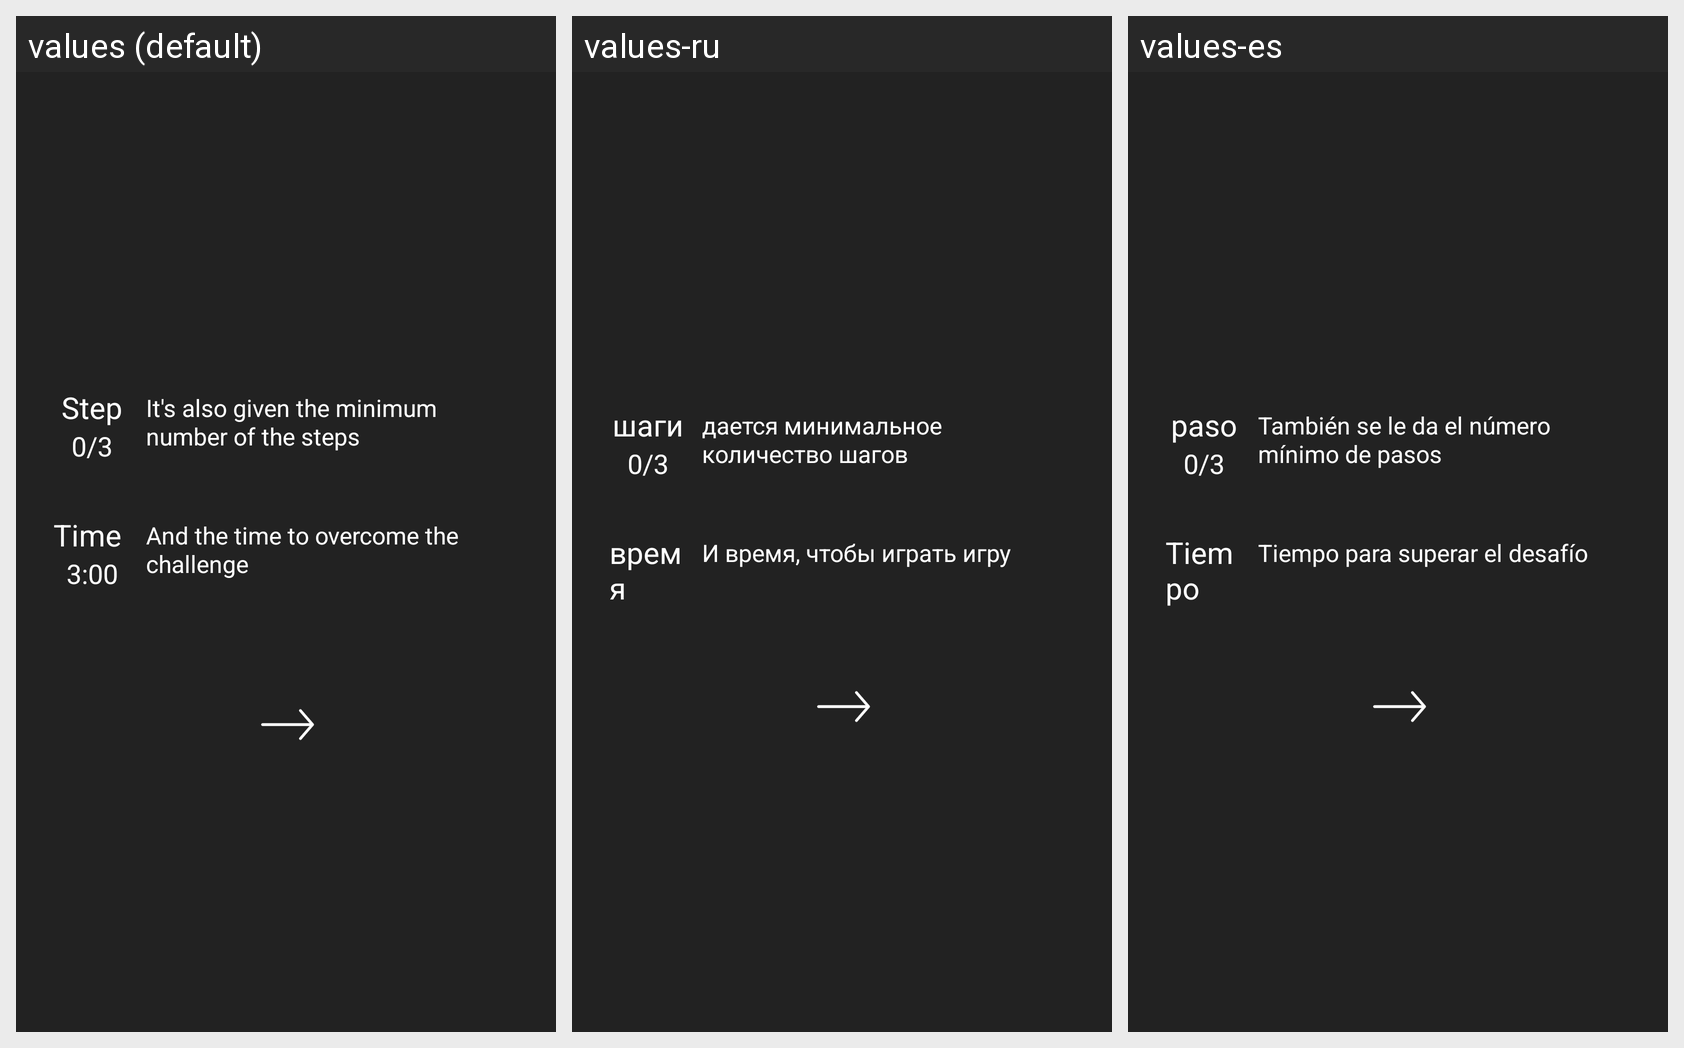

Locale-by-locale string values for the Android screen shown in this grid:
Android screen res/layout/activity_help2.xml rendered under 3 locales, left to right: values (default), values-ru, values-es. Device: Nexus 5 (rendered at 1080×1920; each locale shown at half size, 540×960, under a caption strip naming it); theme AppTheme.
Strings drawn on this screen, with the default value and each locale's value (text and hints the layout hard-codes, and strings that could not be matched under every locale, appear in the picture but are not listed):

step
  values: Step
  values-ru: шаги
  values-es: paso

strin_Step
  values: It's also given the minimum number of the steps
  values-ru: дается минимальное количество шагов
  values-es: También se le da el número mínimo de pasos

time
  values: Time
  values-ru: время
  values-es: Tiempo

strin_time
  values: And the time to overcome the challenge
  values-ru: И время, чтобы играть игру
  values-es: Tiempo para superar el desafío
